Run: headless pygame with SDL's dummy video driver; simulated clock (each Clock.tick advances the game by its frame time, no real sleeping); random seed 0; keys injected as events and as key.get_pressed() state; no mouse input.
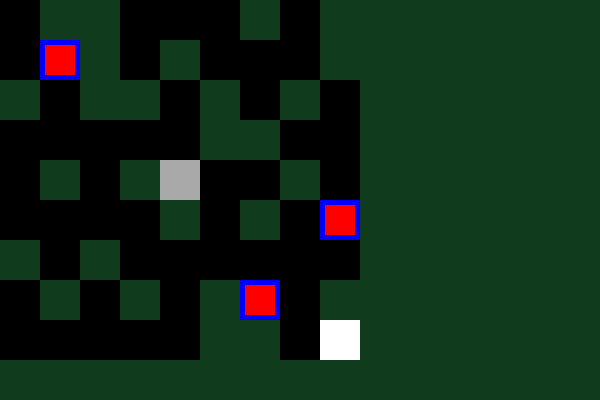
Frame 1 of 4 · flips 1–60 · no input
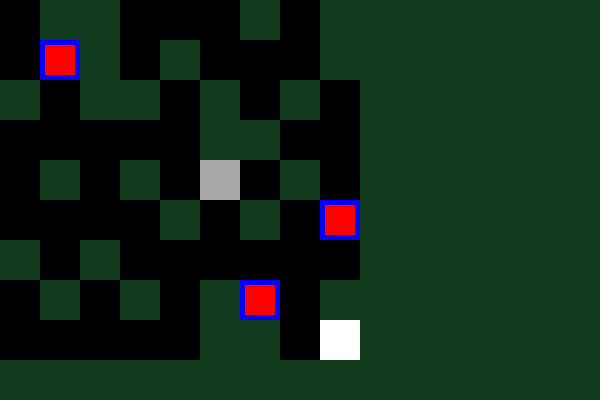
Frame 2 of 4 · flips 61–180 · tapped SPACE, RETURN · held RIGHT (→), D
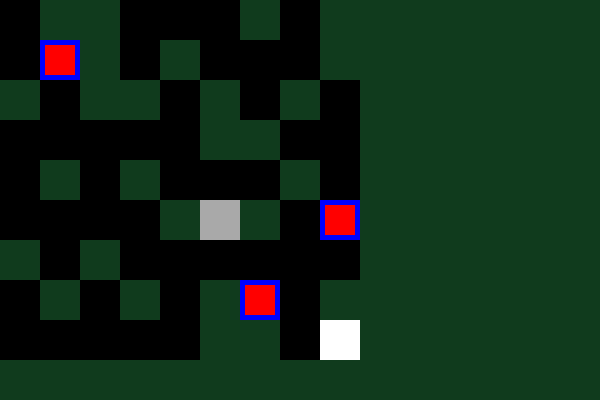
Frame 3 of 4 · flips 181–300 · held DOWN (↓), S
Frame 4 of 4 · flips 301–420 · held LEFT (←), A, UP (↑), W · screen same as frame 2, image omitted

The pygame program that drew these frames:

# pygame template   



import pygame
import random

# Initialize Pygame
pygame.init()


WIDTH = 600
HEIGHT = 400
screen = pygame.display.set_mode((WIDTH, HEIGHT))
clock = pygame.time.Clock()


GREEN = (16, 59, 29)
BLACK = (0, 0, 0)
RED = (255, 0, 0)
BLUE = (0, 0, 255)
GREY = (169, 169, 169)
WHITE = (255, 255, 255)

# block size
BLOCK_SIZE = 40

#  police positions blocking some of the enteries 
police_positions = [(1, 1), (8, 5), (6, 7)]

# Maze layout (1 = path, 0 = wall)
maze_layout = [
    [1, 0, 0, 1, 1, 1, 0, 1, 0],
    [1, 1, 0, 1, 0, 1, 1, 1, 0],
    [0, 1, 0, 0, 1, 0, 1, 0, 1],
    [1, 1, 1, 1, 1, 0, 0, 1, 1],
    [1, 0, 1, 0, 1, 1, 1, 0, 1],
    [1, 1, 1, 1, 0, 1, 0, 1, 1],
    [0, 1, 0, 1, 1, 1, 1, 1, 1],
    [1, 0, 1, 0, 1, 0, 1, 1, 0],
    [1, 1, 1, 1, 1, 0, 0, 1, 1]
]

# Exit position 
exit_position = (8, 8)

# Get a random valid position for the thief
valid_positions = []
for y in range(len(maze_layout)):
    for x in range(len(maze_layout[y])):
        if maze_layout[y][x] == 1:  # It's a valid path
            valid_positions.append((x, y))

# Randomly choose the thief's starting position
thief_position = random.choice(valid_positions)

# Game loop
running = True
captured = False  # To track if the thief has been captured
while running:
    screen.fill(GREEN)  # Background color

    # Draw the maze
    for y in range(len(maze_layout)):
        for x in range(len(maze_layout[y])):
            wall = pygame.Rect(x * BLOCK_SIZE, y * BLOCK_SIZE, BLOCK_SIZE, BLOCK_SIZE)
            if maze_layout[y][x] == 1:
                pygame.draw.rect(screen, BLACK, wall)  # Path (black)
            else:
                pygame.draw.rect(screen, GREEN, wall)  # Wall (green)

    # thief (grey square)
    thief_rect = pygame.Rect(thief_position[0] * BLOCK_SIZE, thief_position[1] * BLOCK_SIZE, BLOCK_SIZE, BLOCK_SIZE)
    pygame.draw.rect(screen, GREY, thief_rect)

    #  police (blue and red squares)
    for pos in police_positions:
        police_block = pygame.Rect(pos[0] * BLOCK_SIZE, pos[1] * BLOCK_SIZE, BLOCK_SIZE, BLOCK_SIZE)
        pygame.draw.rect(screen, BLUE, police_block)  # Blue square
        pygame.draw.rect(screen, RED, police_block.inflate(-10, -10))  # Red inside blue square
        if police_block.colliderect(thief_rect):  # checks to see if the grey block and the police block collides or not 
            print("YOU GOT CAPTURED!")
            captured = True

    #  the exit
    exit_block = pygame.Rect(exit_position[0] * BLOCK_SIZE, exit_position[1] * BLOCK_SIZE, BLOCK_SIZE, BLOCK_SIZE)
    pygame.draw.rect(screen, WHITE, exit_block)  # Exit (white square)



    # Event handling
    for event in pygame.event.get():
        if event.type == pygame.QUIT:
            running = False
        elif event.type == pygame.KEYDOWN and not captured:
            
            x, y = thief_position
            if event.key == pygame.K_LEFT and x > 0 and maze_layout[y][x - 1] == 1:
                thief_position = (x - 1, y)
            elif event.key == pygame.K_RIGHT and x < len(maze_layout[0]) - 1 and maze_layout[y][x + 1] == 1:
                thief_position = (x + 1, y)
            elif event.key == pygame.K_UP and y > 0 and maze_layout[y - 1][x] == 1:
                thief_position = (x, y - 1)
            elif event.key == pygame.K_DOWN and y < len(maze_layout) - 1 and maze_layout[y + 1][x] == 1:
                thief_position = (x, y + 1)

    # Check if the thief has escaped 
    if thief_position == exit_position:
        print("The thief has escaped!")
        running = False

    # Check if the thief has been captured 
    if captured:
        thief_position == police_block
        print("mission failled")

    

    # Update the display
    pygame.display.flip()

    # Set the frame rate
    pygame.time.Clock().tick(10)  # 10 frames per second

pygame.quit()
